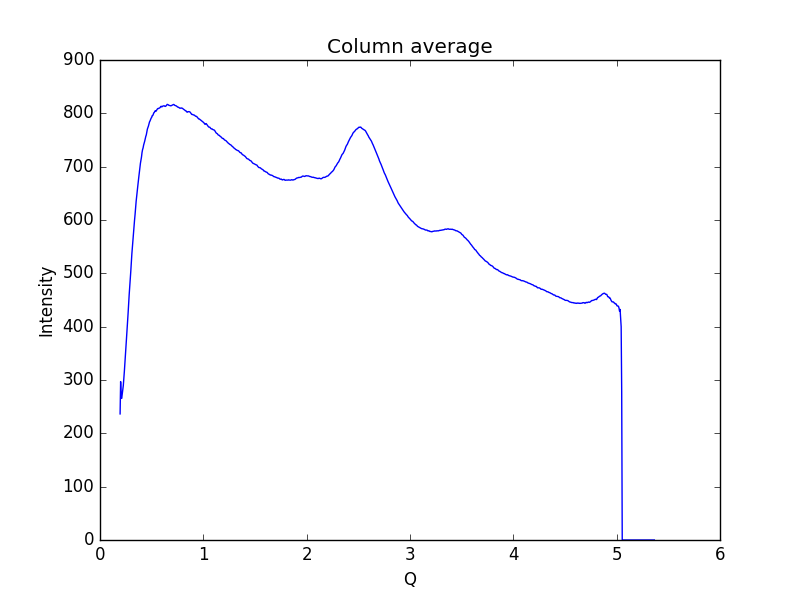

The data file committed next to this chart (first rows):
0.19448614755544588, 236.42
0.1997, 297
0.2048, 266.8
0.21, 265.5
0.2152, 273.6
0.2204, 281.6
0.2255, 289.7
0.2307, 302.8
0.2359, 316.6
0.2411, 332.7
0.2462, 348
0.2514, 364.2
0.2566, 378.6
0.2618, 393.5
0.2669, 409.4
0.2721, 425.8
0.2773, 444.9
0.2825, 460.2
0.2876, 473.9
0.2928, 487.5
0.298, 504
0.3032, 521.5
0.3083, 536.6
0.3135, 549.6
0.3187, 564.2
0.3239, 577.7
0.329, 588.9
0.3342, 599.6
0.3394, 610.4
0.3446, 623.4
0.3497, 634.9
0.3549, 644.8
0.3601, 652.8
0.3653, 663
0.3704, 672.5
0.3756, 680.8
0.3808, 689.2
0.386, 698.9
0.3911, 706.2
0.3963, 711.8
0.4015, 718.1
0.4067, 726.4
0.4118, 731.9
0.417, 735.2
0.4222, 740.5
0.4274, 743.9
0.4325, 747.8
0.4377, 752.3
0.4429, 756.6
0.4481, 759.6
0.4532, 765.2
0.4584, 770.5
0.4636, 773.4
0.4688, 776.2
0.4739, 780.3
0.4791, 783.9
0.4843, 785.7
0.4895, 788.6
0.4946, 791
0.4998, 792.3
0.505, 795.6
... 939 more rows
